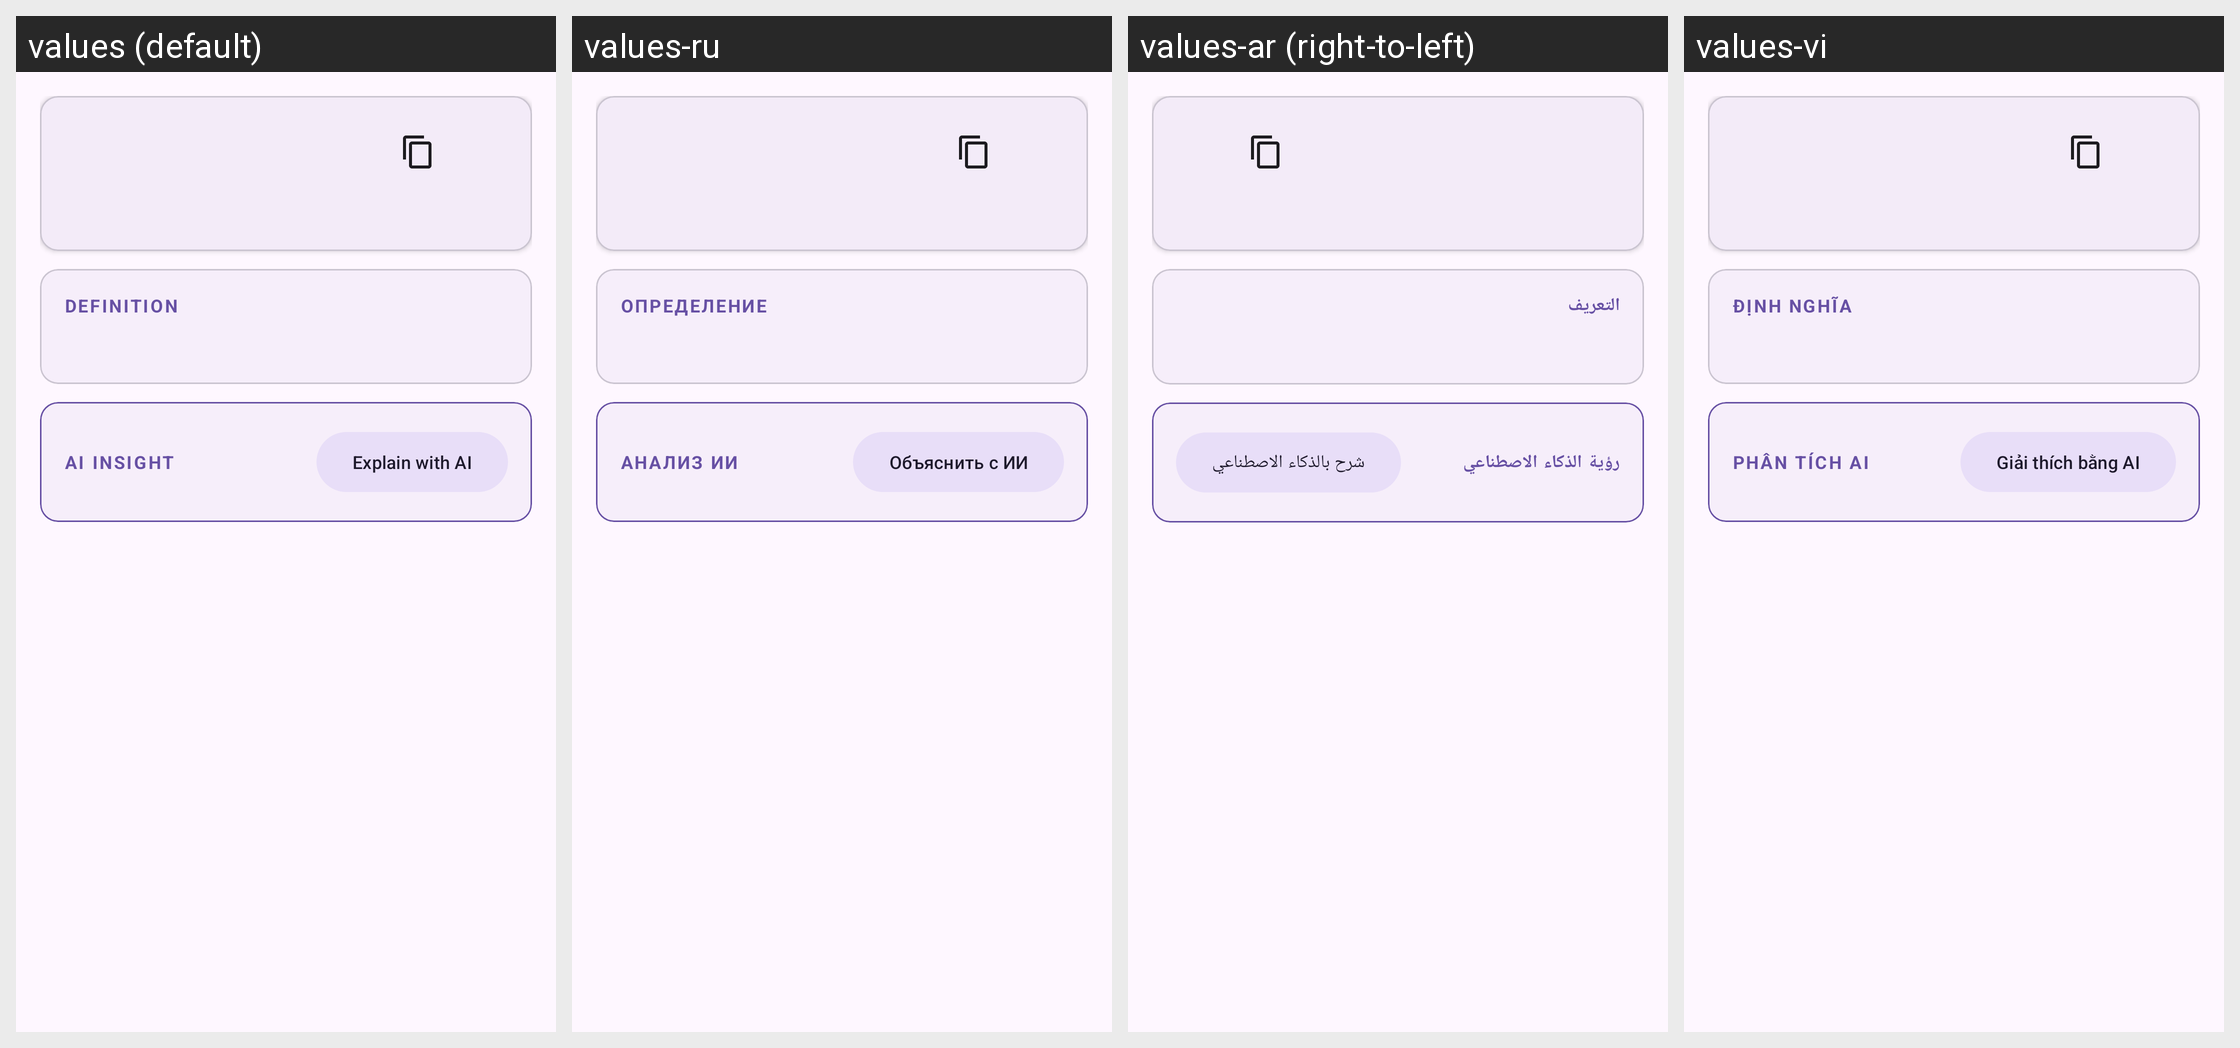

Here is an Android app screen in its default locale and in the app's own translations. Write out the translated-string differences for the strings that appear on this screen.
Android screen res/layout/fragment_word_detail.xml rendered under 4 locales, left to right: values (default), values-ru, values-ar (right-to-left), values-vi. Device: Nexus 5 (rendered at 1080×1920; each locale shown at half size, 540×960, under a caption strip naming it); theme Theme.ZubanX.
Other locales in the repository, not shown: values-bn, values-de, values-es, values-fil, values-fr, values-hi, values-id, values-it, values-ko, values-pt, values-tr, values-ur, values-zh.
Strings drawn on this screen, with the default value and each locale's value (text and hints the layout hard-codes, and strings that could not be matched under every locale, appear in the picture but are not listed):

word_definition
  values: Definition
  values-ru: Определение
  values-ar: التعريف
  values-vi: Định nghĩa

word_ai_insight
  values: AI Insight
  values-ru: Анализ ИИ
  values-ar: رؤية الذكاء الاصطناعي
  values-vi: Phân tích AI

word_explain_ai
  values: Explain with AI
  values-ru: Объяснить с ИИ
  values-ar: شرح بالذكاء الاصطناعي
  values-vi: Giải thích bằng AI
